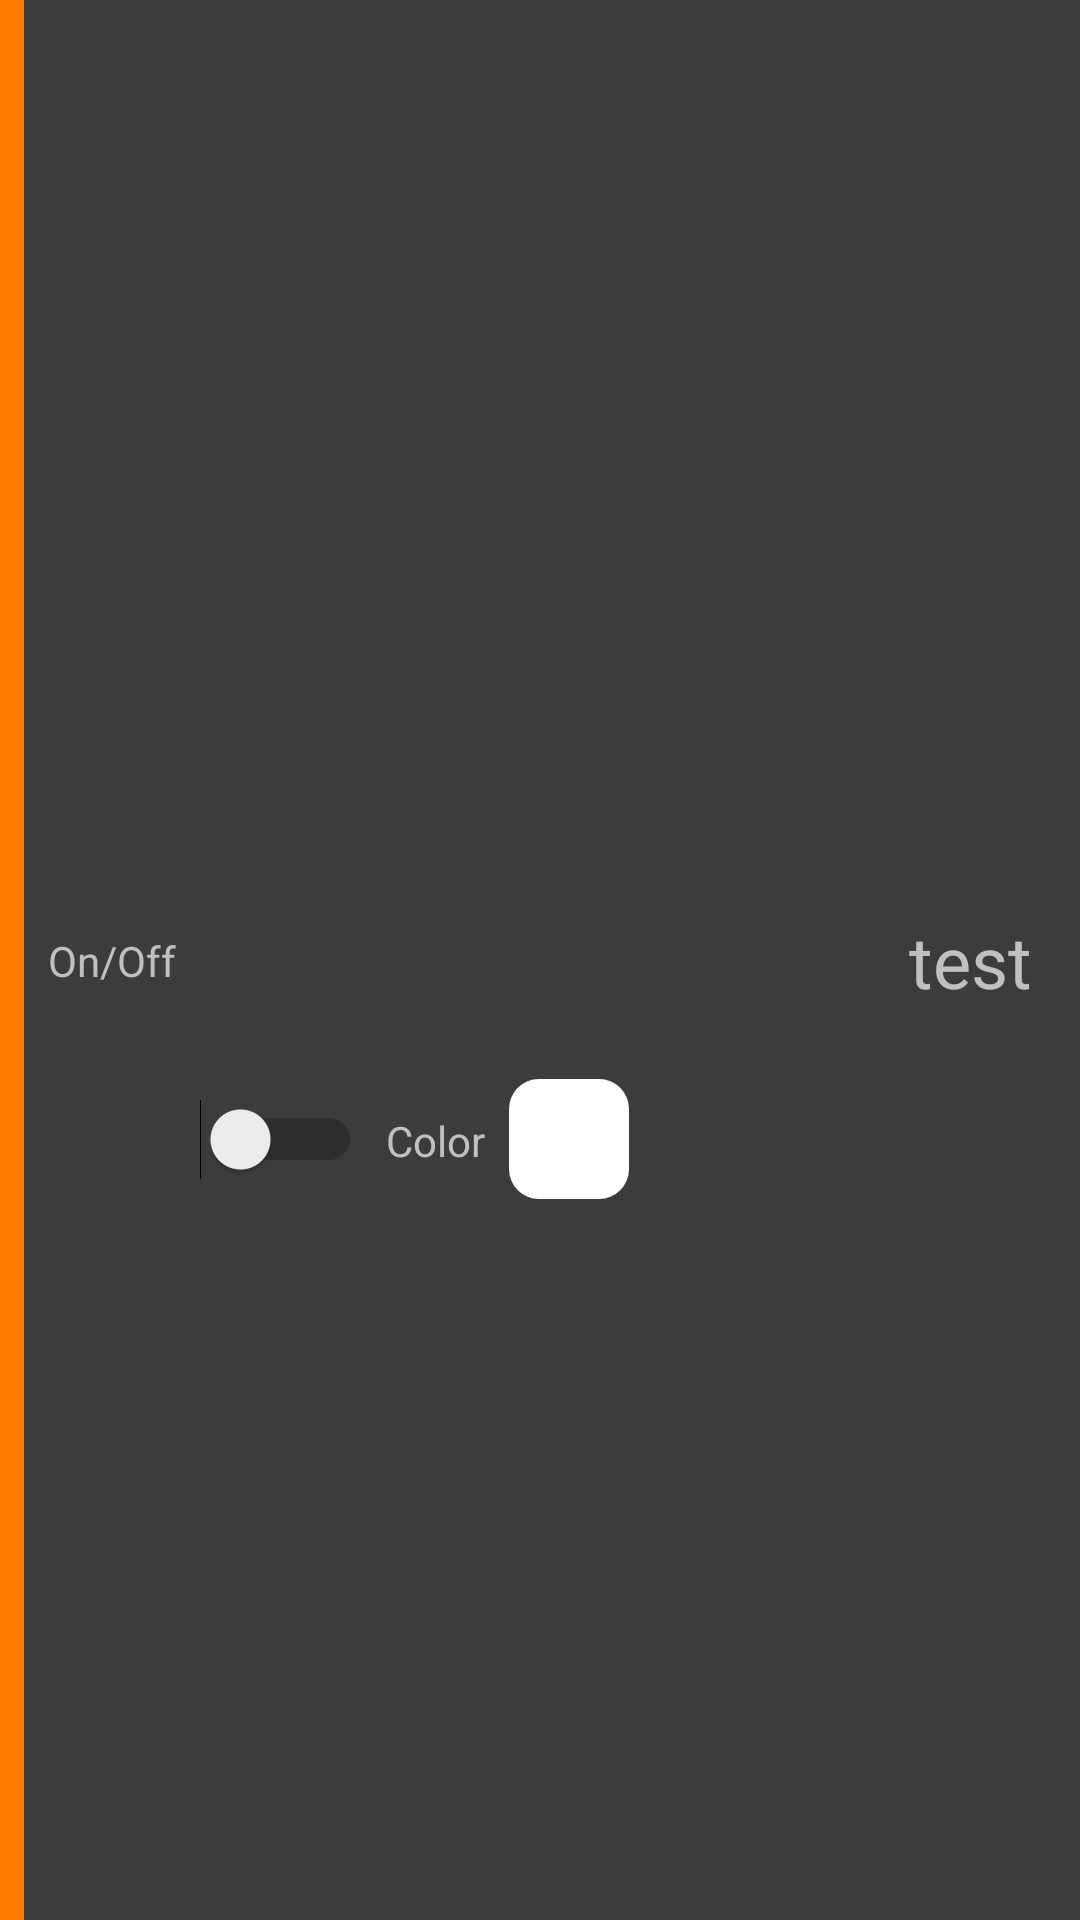

Layout XML and referenced resources for this Android screen:
<!-- AndroidManifest.xml: application theme AppTheme -->
<!-- res/layout/list_detail.xml -->
<?xml version="1.0" encoding="utf-8"?>
<android.support.constraint.ConstraintLayout xmlns:android="http://schemas.android.com/apk/res/android"
    xmlns:app="http://schemas.android.com/apk/res-auto"
    xmlns:tools="http://schemas.android.com/tools"
    android:layout_width="match_parent"
    android:layout_height="wrap_content"
    android:background="@color/colorPrimaryDark"
    tools:layout_editor_absoluteY="81dp">

    <TextView
        android:id="@+id/txtLightName"
        android:layout_width="wrap_content"
        android:layout_height="wrap_content"
        android:layout_marginEnd="8dp"
        android:padding="8dp"
        android:text="test"
        android:textSize="24sp"
        app:layout_constraintBottom_toBottomOf="parent"
        app:layout_constraintEnd_toEndOf="parent"
        app:layout_constraintTop_toTopOf="parent" />

    <ImageView
        android:id="@+id/lightColorBtn"
        android:layout_width="wrap_content"
        android:layout_height="wrap_content"
        android:layout_marginStart="8dp"
        app:layout_constraintBottom_toBottomOf="@+id/switchOnLight"
        app:layout_constraintStart_toEndOf="@+id/textView4"
        app:layout_constraintTop_toTopOf="@+id/switchOnLight"
        app:layout_constraintVertical_bias="0.538"
        app:srcCompat="@drawable/led_button" />

    <TextView
        android:id="@+id/textView4"
        android:layout_width="wrap_content"
        android:layout_height="wrap_content"
        android:layout_marginBottom="8dp"
        android:layout_marginStart="8dp"
        android:layout_marginTop="8dp"
        android:text="@string/color"
        app:layout_constraintBottom_toBottomOf="@+id/lightColorBtn"
        app:layout_constraintStart_toEndOf="@+id/switchOnLight"
        app:layout_constraintTop_toTopOf="@+id/lightColorBtn"
        app:layout_constraintVertical_bias="0.6" />

    <Switch
        android:id="@+id/switchOnLight"
        android:layout_width="wrap_content"
        android:layout_height="wrap_content"
        android:layout_marginBottom="8dp"
        android:layout_marginStart="8dp"
        android:layout_marginTop="8dp"
        app:layout_constraintBottom_toBottomOf="parent"
        app:layout_constraintStart_toEndOf="@+id/textView5"
        app:layout_constraintTop_toTopOf="parent"
        app:layout_constraintVertical_bias="0.6" />

    <TextView
        android:id="@+id/textView5"
        android:layout_width="wrap_content"
        android:layout_height="wrap_content"
        android:layout_marginBottom="8dp"
        android:layout_marginStart="16dp"
        android:layout_marginTop="8dp"
        android:text="@string/on_off"
        app:layout_constraintBottom_toBottomOf="parent"
        app:layout_constraintStart_toStartOf="parent"
        app:layout_constraintTop_toTopOf="parent" />

    <ImageView
        android:id="@+id/imageView"
        android:layout_width="0dp"
        android:layout_height="0dp"
        android:layout_marginEnd="8dp"
        app:layout_constraintBottom_toBottomOf="parent"
        app:layout_constraintEnd_toStartOf="@+id/textView5"
        app:layout_constraintStart_toStartOf="parent"
        app:layout_constraintTop_toTopOf="parent"
        app:srcCompat="@color/colorAccent" />
</android.support.constraint.ConstraintLayout>
<!-- resources referenced by this layout -->
<resources>
  <color name="colorAccent">#ff7b00</color>
  <color name="colorPrimaryDark">#3c3c3c</color>
  <!-- drawable led_button (drawable) -->
  <?xml version="1.0" encoding="utf-8"?>
  <shape xmlns:android="http://schemas.android.com/apk/res/android" android:shape="rectangle">
  <size android:height="40dp"
      android:width="40dp"/>
  <corners android:radius="10dp"/>
  <solid android:color="#ffffff"/>
  </shape>
  <string name="color">Color</string>
  <string name="on_off">On/Off</string>
  <style name="AppTheme" parent="Theme.AppCompat.Light.DarkActionBar">
          
          <item name="colorPrimary">@color/colorPrimary</item>
          <item name="colorPrimaryDark">@color/colorPrimaryDark</item>
          <item name="colorAccent">@color/colorAccent</item>
          <item name="android:windowBackground">@color/background</item>
          <item name="android:textColor">@color/colorText</item>
          <item name="android:textColorSecondary">@color/colorText</item>
          <item name="android:textColorPrimary">@color/colorText</item>
      </style>
  <color name="colorPrimary">#464646</color>
  <color name="background">#272823</color>&gt;
  <color name="colorText">#bfc0c1</color>
</resources>
